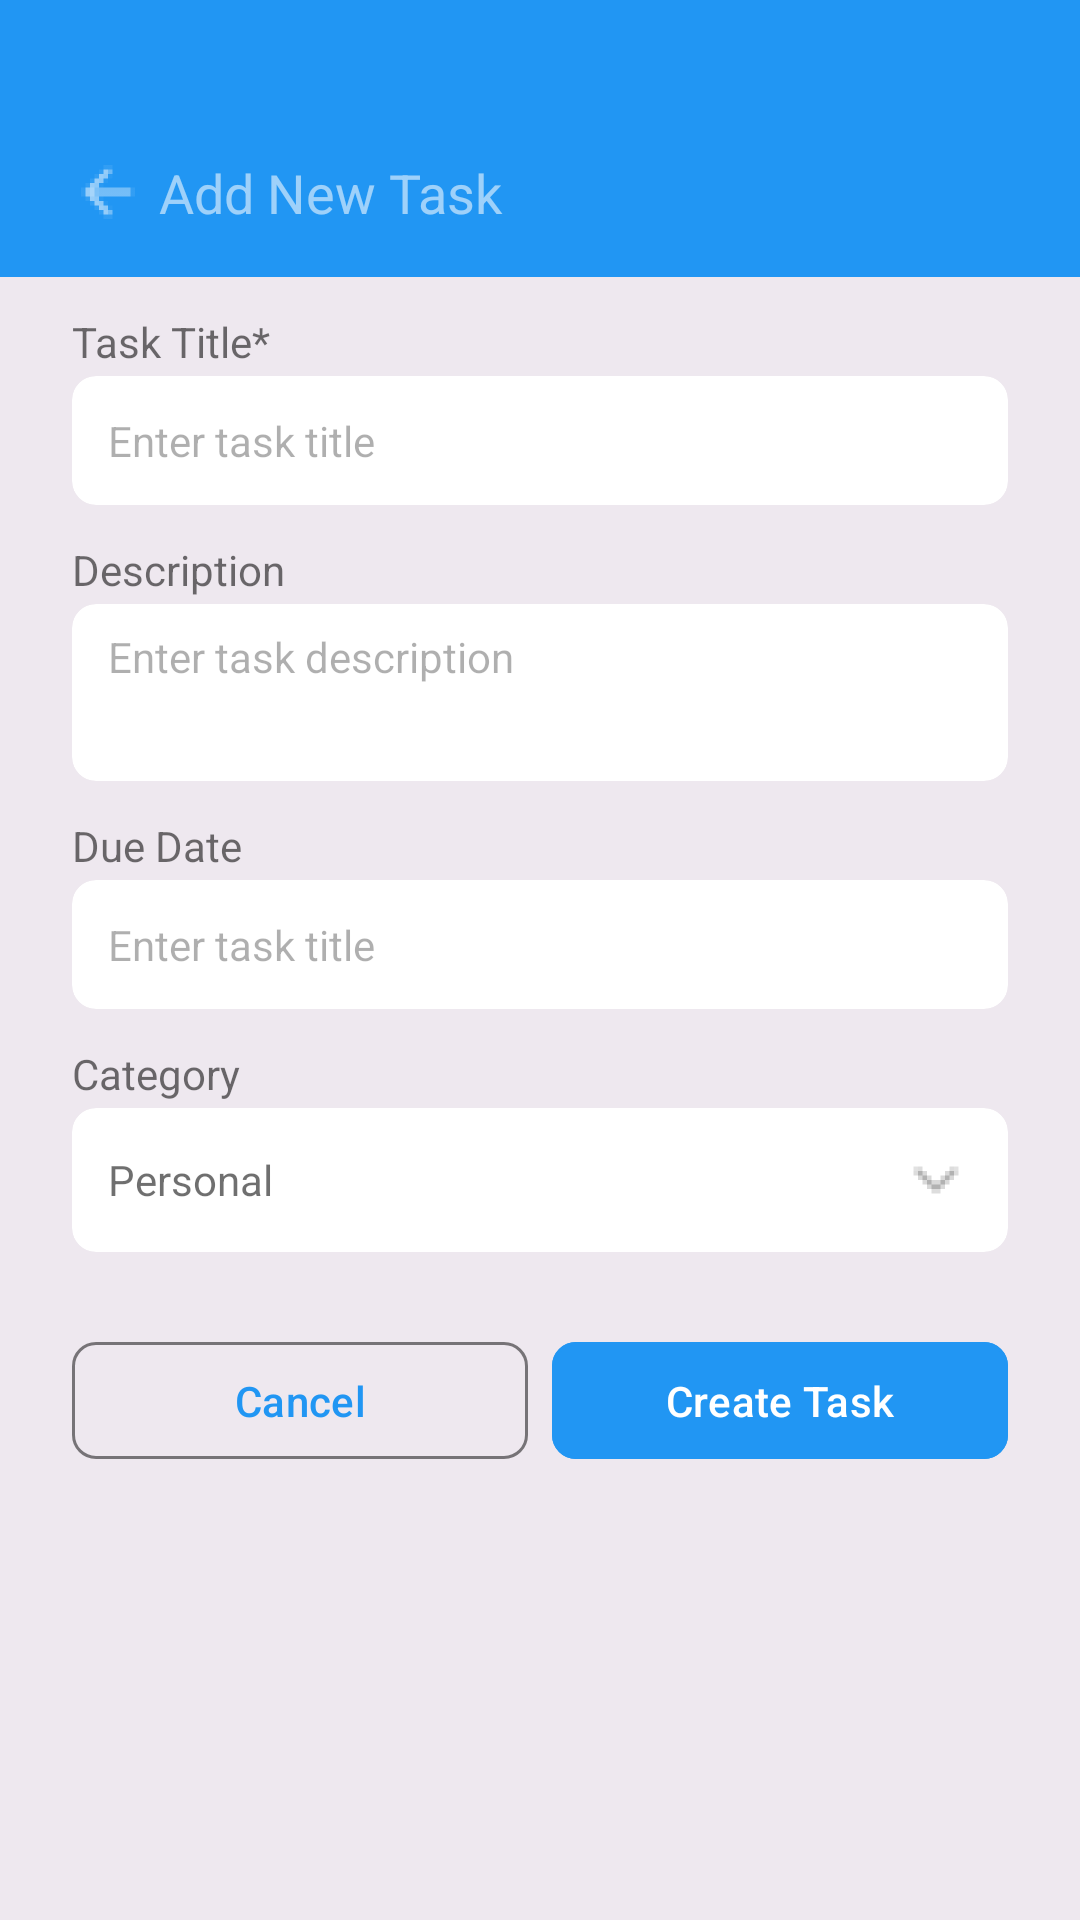

This screen was rendered from an Android layout file. Write that file and the resources it references.
<!-- AndroidManifest.xml: application theme Theme.DailyAction -->
<!-- res/layout/activity_add_task.xml -->
<?xml version="1.0" encoding="utf-8"?>
<LinearLayout xmlns:android="http://schemas.android.com/apk/res/android"
    xmlns:app="http://schemas.android.com/apk/res-auto"
    android:layout_width="match_parent"
    android:layout_height="match_parent"
    android:background="@color/black10"
    android:orientation="vertical">

    <LinearLayout
        android:layout_width="match_parent"
        android:layout_height="wrap_content"
        android:background="@color/blue500"
        android:orientation="vertical"
        android:paddingTop="52dp"
        android:paddingBottom="16dp">

        <LinearLayout
            android:layout_width="match_parent"
            android:layout_height="wrap_content"
            android:layout_marginHorizontal="24dp"
            android:gravity="center_vertical"
            android:orientation="horizontal">

            <ImageView
                android:id="@+id/backFromCreateTask"
                android:layout_width="wrap_content"
                android:layout_height="wrap_content"
                android:src="@drawable/back_icon"
                app:tint="@color/white" />

            <TextView
                android:layout_width="wrap_content"
                android:layout_height="wrap_content"
                android:layout_marginStart="5dp"
                android:text="Add New Task"
                android:textColor="@color/white90"
                android:textSize="18sp" />
        </LinearLayout>
    </LinearLayout>

    <LinearLayout
        android:layout_width="match_parent"
        android:layout_height="wrap_content"
        android:layout_marginHorizontal="24dp"
        android:orientation="vertical">

        <TextView
            android:layout_width="match_parent"
            android:layout_height="wrap_content"
            android:layout_marginTop="12dp"
            android:text="Task Title*"
            android:textColor="@color/black90" />

        <androidx.cardview.widget.CardView
            android:layout_width="match_parent"
            android:layout_height="wrap_content"
            android:layout_marginTop="2dp"
            app:cardBackgroundColor="@color/white"
            app:cardCornerRadius="8dp"
            app:cardElevation="0dp">

            <EditText
                android:layout_width="match_parent"
                android:layout_height="wrap_content"
                android:background="@android:color/transparent"
                android:hint="Enter task title"
                android:paddingVertical="12dp"
                android:paddingStart="12dp"
                android:textColorHint="@color/black50"
                android:textSize="14sp" />
        </androidx.cardview.widget.CardView>

        <TextView
            android:layout_width="match_parent"
            android:layout_height="wrap_content"
            android:layout_marginTop="12dp"
            android:text="Description"
            android:textColor="@color/black90" />

        <androidx.cardview.widget.CardView
            android:layout_width="match_parent"
            android:layout_height="59dp"
            android:layout_marginTop="2dp"
            app:cardBackgroundColor="@color/white"
            app:cardCornerRadius="8dp"
            app:cardElevation="0dp">

            <EditText
                android:layout_width="match_parent"
                android:layout_height="wrap_content"
                android:background="@android:color/transparent"
                android:hint="Enter task description"
                android:paddingVertical="8dp"
                android:paddingStart="12dp"
                android:textColorHint="@color/black50"
                android:textSize="14sp" />
        </androidx.cardview.widget.CardView>

        <TextView
            android:layout_width="match_parent"
            android:layout_height="wrap_content"
            android:layout_marginTop="12dp"
            android:text="Due Date"
            android:textColor="@color/black90" />

        <androidx.cardview.widget.CardView
            android:layout_width="match_parent"
            android:layout_height="wrap_content"
            android:layout_marginTop="2dp"
            app:cardBackgroundColor="@color/white"
            app:cardCornerRadius="8dp"
            app:cardElevation="0dp">

            <EditText
                android:layout_width="match_parent"
                android:layout_height="wrap_content"
                android:background="@android:color/transparent"
                android:hint="Enter task title"
                android:paddingVertical="12dp"
                android:paddingStart="12dp"
                android:textColorHint="@color/black50"
                android:textSize="14sp" />
        </androidx.cardview.widget.CardView>

        <TextView
            android:layout_width="match_parent"
            android:layout_height="wrap_content"
            android:layout_marginTop="12dp"
            android:text="Category"
            android:textColor="@color/black90" />
        <androidx.cardview.widget.CardView
            android:layout_width="match_parent"
            android:layout_height="wrap_content"
            android:layout_marginTop="2dp"
            app:cardBackgroundColor="@color/white"
            app:cardCornerRadius="8dp"
            app:cardElevation="0dp">

            <LinearLayout
                android:layout_width="match_parent"
                android:layout_height="wrap_content"
                android:gravity="center_vertical"
                android:orientation="horizontal"
                android:padding="12dp">
                <EditText
                    android:layout_width="wrap_content"
                    android:layout_height="wrap_content"
                    android:background="@android:color/transparent"
                    android:hint="Personal"
                    android:textColorHint="@color/black90"
                    android:textSize="14sp" />
                <View
                    android:layout_width="0dp"
                    android:layout_weight="1"
                    android:layout_height="0dp"/>
                <ImageView
                    android:layout_width="wrap_content"
                    android:layout_height="wrap_content"
                    android:src="@drawable/angle_down"
                    app:tint="@color/black0" />

            </LinearLayout>
        </androidx.cardview.widget.CardView>
        <LinearLayout
            android:layout_width="match_parent"
            android:layout_height="wrap_content"
            android:layout_marginTop="26dp"
            android:orientation="horizontal">

            <com.google.android.material.button.MaterialButton
                android:id="@+id/cancel"
                android:layout_width="0dp"
                android:layout_height="47dp"
                android:layout_weight="1"
                android:text="Cancel"
                android:textColor="@color/blue500"
                android:textSize="14sp"
                app:backgroundTint="@android:color/transparent"
                app:cornerRadius="8dp"
                app:strokeColor="@color/black80"
                app:strokeWidth="1dp"
                android:layout_marginEnd="4dp"/>

            <com.google.android.material.button.MaterialButton
                android:id="@+id/createTask"
                android:layout_marginStart="4dp"
                android:layout_width="0dp"
                android:layout_height="47dp"
                android:layout_weight="1"
                android:text="Create Task"
                android:textColor="@color/white"
                android:textSize="14sp"
                app:backgroundTint="@color/blue500"
                app:cornerRadius="8dp"
                app:strokeWidth="1dp"
                app:strokeColor="@color/blue500"/>

        </LinearLayout>
    </LinearLayout>
</LinearLayout>
<!-- resources referenced by this layout -->
<resources>
  <color name="black0">#000000</color>
  <color name="black10">#10000000</color>
  <color name="black50">#50000000</color>
  <color name="black80">#80000000</color>
  <color name="black90">#90000000</color>
  <color name="blue500">#2196F3</color>
  <color name="white">#FFFFFFFF</color>
  <color name="white90">#90FFFFFF</color>
  <!-- drawable angle_down: png bitmap (drawable-hdpi, 308 bytes) -->
  <!-- drawable back_icon: png bitmap (drawable-hdpi, 438 bytes) -->
  <style name="Theme.DailyAction" parent="Base.Theme.DailyAction" />
  <style name="Base.Theme.DailyAction" parent="Theme.Material3.DayNight.NoActionBar">
          
          
      </style>
</resources>
